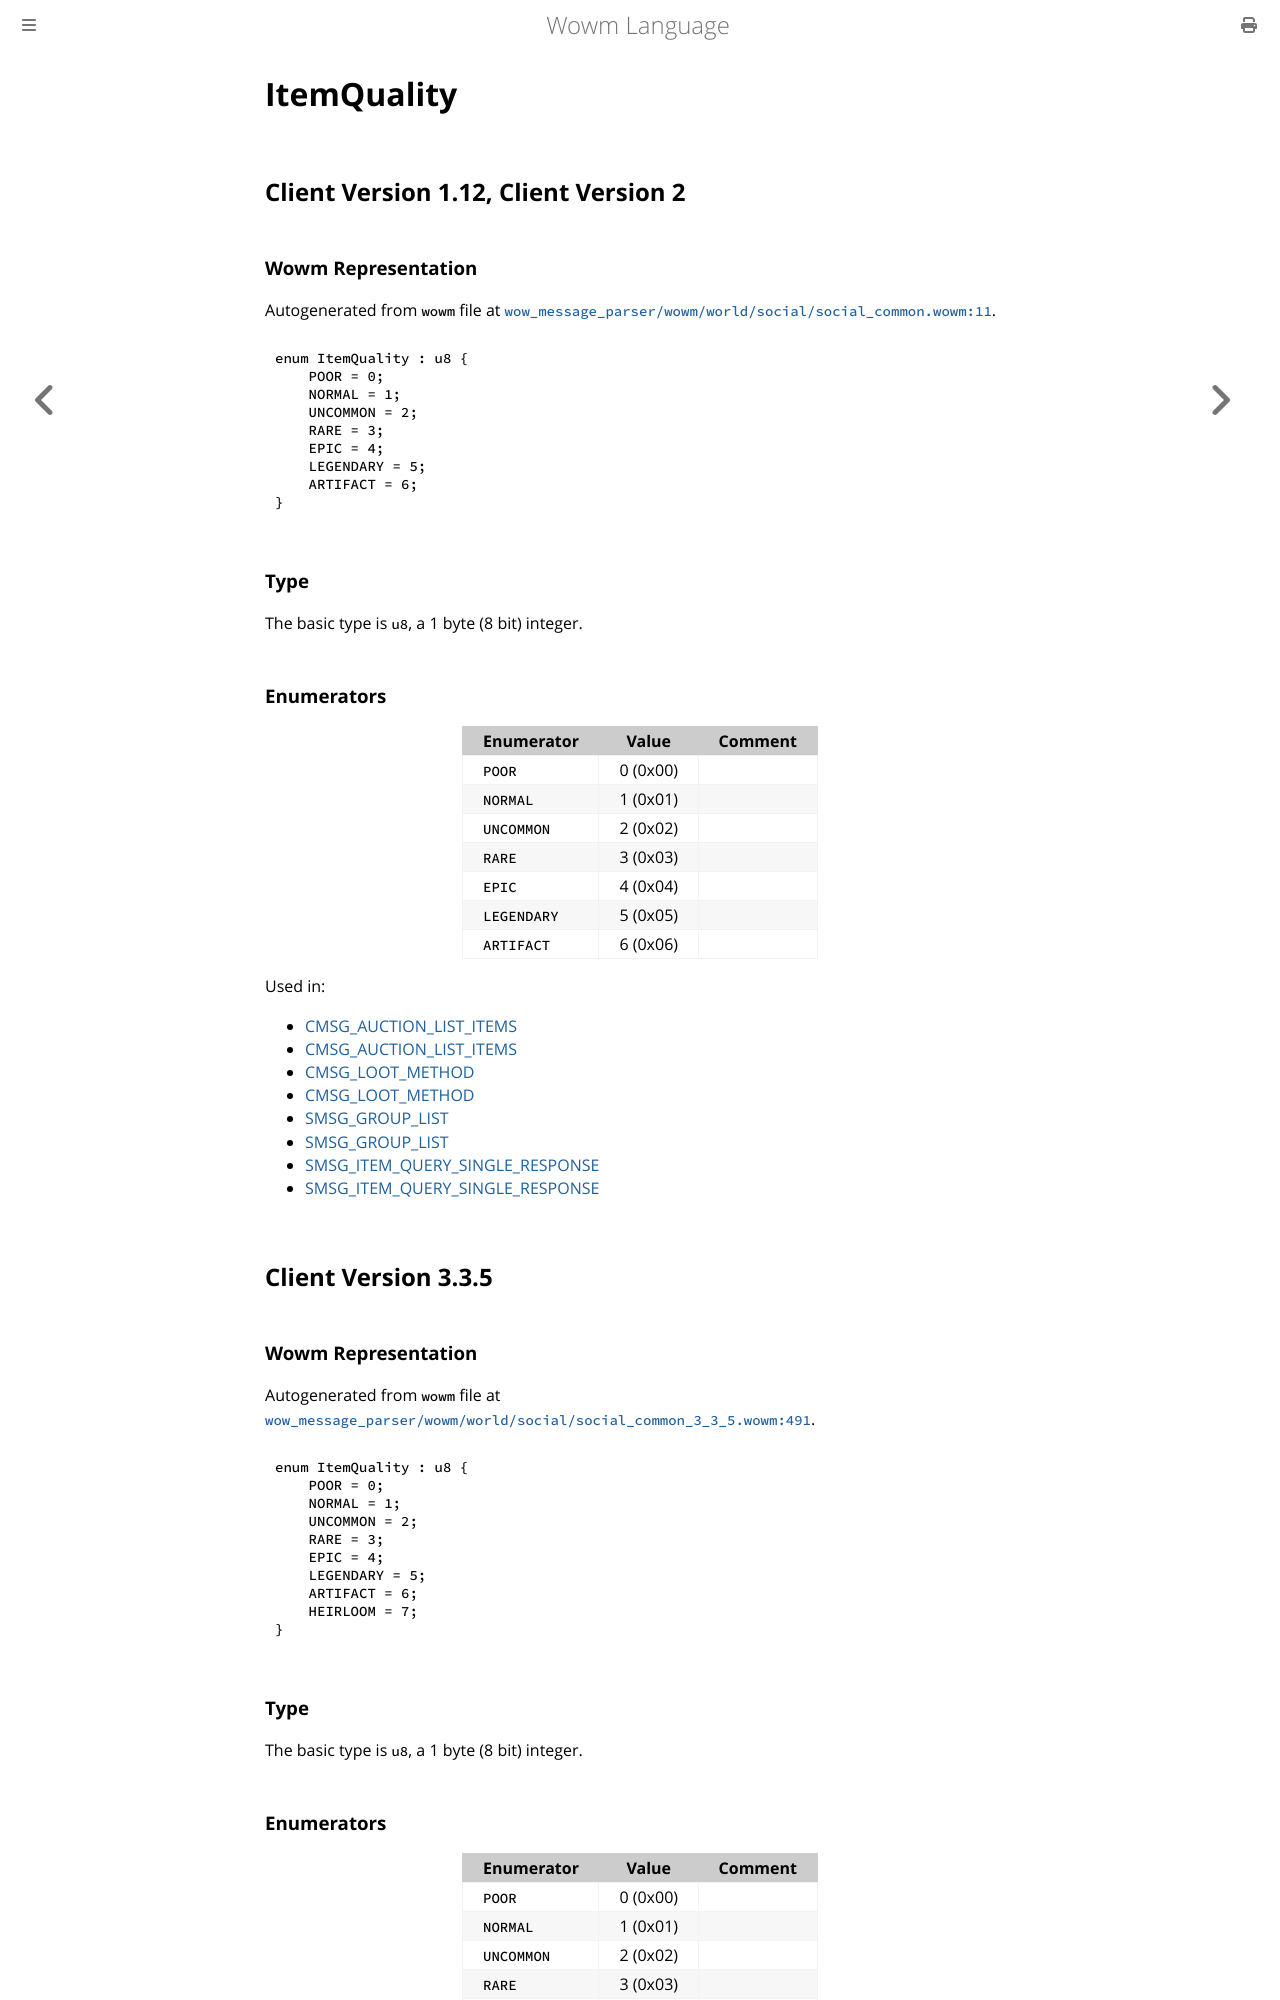

repository: gtker/wow_messages · page: docs/itemquality.html · generator: mdbook

# ItemQuality

## Client Version 1.12, Client Version 2

### Wowm Representation

Autogenerated from `wowm` file at [`wow_message_parser/wowm/world/social/social_common.wowm:11`](https://github.com/gtker/wow_messages/tree/main/wow_message_parser/wowm/world/social/social_common.wowm#L11).

```rust,ignore
enum ItemQuality : u8 {
    POOR = 0;
    NORMAL = 1;
    UNCOMMON = 2;
    RARE = 3;
    EPIC = 4;
    LEGENDARY = 5;
    ARTIFACT = 6;
}
```
### Type
The basic type is `u8`, a 1 byte (8 bit) integer.
### Enumerators
| Enumerator | Value  | Comment |
| --------- | -------- | ------- |
| `POOR` | 0 (0x00) |  |
| `NORMAL` | 1 (0x01) |  |
| `UNCOMMON` | 2 (0x02) |  |
| `RARE` | 3 (0x03) |  |
| `EPIC` | 4 (0x04) |  |
| `LEGENDARY` | 5 (0x05) |  |
| `ARTIFACT` | 6 (0x06) |  |

Used in:
* [CMSG_AUCTION_LIST_ITEMS](cmsg_auction_list_items.md)
* [CMSG_AUCTION_LIST_ITEMS](cmsg_auction_list_items.md)
* [CMSG_LOOT_METHOD](cmsg_loot_method.md)
* [CMSG_LOOT_METHOD](cmsg_loot_method.md)
* [SMSG_GROUP_LIST](smsg_group_list.md)
* [SMSG_GROUP_LIST](smsg_group_list.md)
* [SMSG_ITEM_QUERY_SINGLE_RESPONSE](smsg_item_query_single_response.md)
* [SMSG_ITEM_QUERY_SINGLE_RESPONSE](smsg_item_query_single_response.md)

## Client Version 3.3.5

### Wowm Representation

Autogenerated from `wowm` file at [`wow_message_parser/wowm/world/social/social_common_3_3_5.wowm:491`](https://github.com/gtker/wow_messages/tree/main/wow_message_parser/wowm/world/social/social_common_3_3_5.wowm#L491).

```rust,ignore
enum ItemQuality : u8 {
    POOR = 0;
    NORMAL = 1;
    UNCOMMON = 2;
    RARE = 3;
    EPIC = 4;
    LEGENDARY = 5;
    ARTIFACT = 6;
    HEIRLOOM = 7;
}
```
### Type
The basic type is `u8`, a 1 byte (8 bit) integer.
